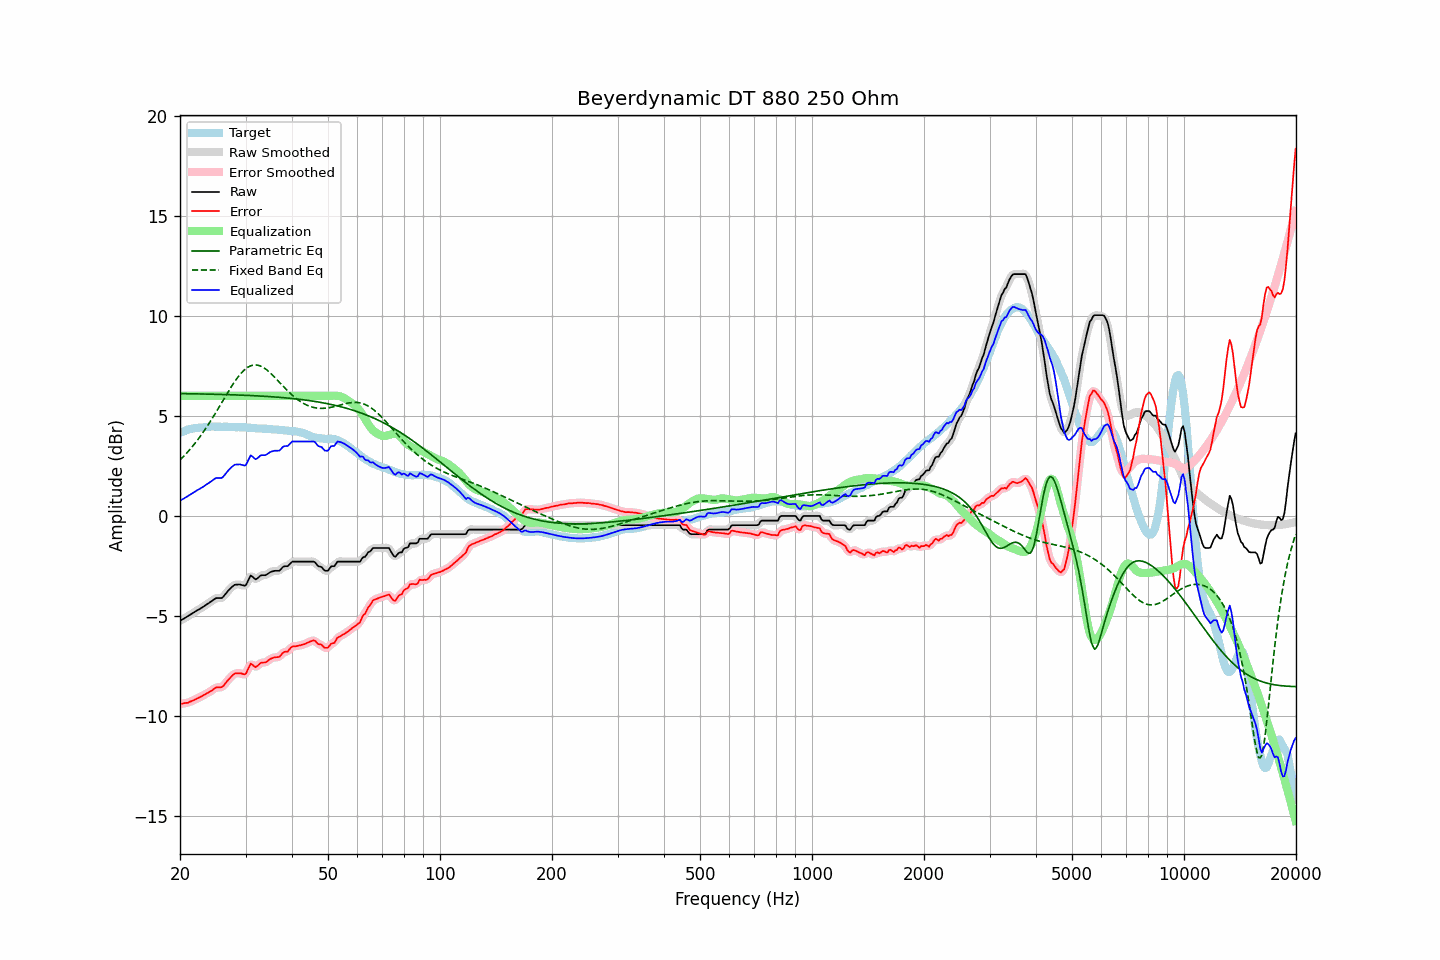

The file beside this chart, header and first rows:
frequency, raw, error, smoothed, error_smoothed, equalization, parametric_eq, fixed_band_eq, equalized_raw, equalized_smoothed, target
20.00, -5.24, -9.39, -5.24, -9.38, 6.00, 6.11, 2.80, 0.76, 0.76, 4.15
20.20, -5.19, -9.38, -5.19, -9.38, 6.00, 6.11, 2.88, 0.81, 0.81, 4.19
20.40, -5.15, -9.37, -5.15, -9.37, 6.00, 6.11, 2.96, 0.85, 0.85, 4.22
20.61, -5.10, -9.35, -5.10, -9.35, 6.00, 6.11, 3.04, 0.90, 0.90, 4.24
20.81, -5.05, -9.34, -5.05, -9.34, 6.00, 6.11, 3.13, 0.95, 0.95, 4.29
21.02, -5.01, -9.33, -5.00, -9.32, 6.00, 6.11, 3.22, 0.99, 1.00, 4.32
21.23, -4.95, -9.28, -4.95, -9.29, 6.00, 6.10, 3.31, 1.05, 1.05, 4.33
21.44, -4.90, -9.25, -4.90, -9.26, 6.00, 6.10, 3.40, 1.10, 1.10, 4.35
21.66, -4.85, -9.22, -4.85, -9.22, 6.00, 6.10, 3.50, 1.15, 1.15, 4.37
21.87, -4.80, -9.18, -4.80, -9.18, 6.00, 6.10, 3.60, 1.20, 1.20, 4.38
22.09, -4.75, -9.15, -4.75, -9.15, 6.00, 6.10, 3.70, 1.25, 1.25, 4.40
22.31, -4.70, -9.10, -4.70, -9.11, 6.00, 6.10, 3.80, 1.30, 1.30, 4.40
22.54, -4.66, -9.07, -4.66, -9.07, 6.00, 6.10, 3.91, 1.34, 1.34, 4.41
22.76, -4.61, -9.03, -4.61, -9.03, 6.00, 6.09, 4.02, 1.39, 1.39, 4.42
22.99, -4.56, -8.98, -4.56, -8.98, 6.00, 6.09, 4.13, 1.44, 1.44, 4.42
23.22, -4.51, -8.94, -4.51, -8.94, 6.00, 6.09, 4.25, 1.49, 1.49, 4.43
23.45, -4.45, -8.89, -4.45, -8.89, 6.00, 6.09, 4.37, 1.55, 1.55, 4.44
23.69, -4.40, -8.85, -4.40, -8.85, 6.00, 6.09, 4.49, 1.60, 1.60, 4.45
23.92, -4.35, -8.81, -4.35, -8.80, 6.00, 6.09, 4.61, 1.65, 1.65, 4.46
24.16, -4.29, -8.75, -4.29, -8.76, 6.00, 6.08, 4.74, 1.71, 1.71, 4.47
24.40, -4.24, -8.71, -4.23, -8.70, 6.00, 6.08, 4.87, 1.76, 1.77, 4.47
24.65, -4.18, -8.64, -4.18, -8.64, 6.00, 6.08, 5.00, 1.82, 1.82, 4.46
24.89, -4.12, -8.58, -4.13, -8.60, 6.00, 6.08, 5.13, 1.88, 1.87, 4.46
25.14, -4.10, -8.56, -4.10, -8.57, 6.00, 6.08, 5.26, 1.90, 1.90, 4.46
25.39, -4.10, -8.56, -4.10, -8.56, 6.00, 6.07, 5.40, 1.90, 1.90, 4.46
25.65, -4.10, -8.56, -4.10, -8.56, 6.00, 6.07, 5.53, 1.90, 1.90, 4.46
25.91, -4.10, -8.55, -4.08, -8.54, 6.00, 6.07, 5.67, 1.90, 1.92, 4.45
26.16, -4.03, -8.49, -4.02, -8.48, 6.00, 6.07, 5.80, 1.97, 1.98, 4.46
26.43, -3.93, -8.39, -3.94, -8.39, 6.00, 6.06, 5.94, 2.07, 2.06, 4.46
26.69, -3.83, -8.29, -3.83, -8.29, 6.00, 6.06, 6.07, 2.17, 2.17, 4.46
26.96, -3.73, -8.18, -3.74, -8.19, 6.00, 6.06, 6.21, 2.27, 2.26, 4.45
27.23, -3.65, -8.10, -3.65, -8.10, 6.00, 6.06, 6.34, 2.35, 2.35, 4.45
27.50, -3.57, -8.02, -3.57, -8.01, 6.00, 6.05, 6.47, 2.43, 2.43, 4.45
27.77, -3.50, -7.94, -3.50, -7.94, 6.00, 6.05, 6.59, 2.50, 2.50, 4.44
28.05, -3.44, -7.88, -3.45, -7.89, 6.00, 6.05, 6.71, 2.56, 2.55, 4.44
28.33, -3.43, -7.86, -3.43, -7.86, 6.00, 6.05, 6.82, 2.57, 2.57, 4.43
28.62, -3.43, -7.87, -3.42, -7.85, 6.00, 6.04, 6.93, 2.57, 2.58, 4.44
28.90, -3.42, -7.85, -3.43, -7.86, 6.00, 6.04, 7.03, 2.58, 2.57, 4.43
29.19, -3.44, -7.86, -3.44, -7.87, 6.00, 6.04, 7.13, 2.56, 2.56, 4.42
29.48, -3.46, -7.89, -3.47, -7.90, 6.00, 6.03, 7.21, 2.54, 2.53, 4.43
29.78, -3.48, -7.91, -3.48, -7.90, 6.00, 6.03, 7.29, 2.52, 2.52, 4.43
30.08, -3.46, -7.89, -3.42, -7.84, 6.00, 6.03, 7.36, 2.54, 2.58, 4.43
30.38, -3.29, -7.71, -3.28, -7.70, 6.00, 6.02, 7.42, 2.71, 2.72, 4.41
30.68, -3.13, -7.54, -3.13, -7.54, 6.00, 6.02, 7.46, 2.87, 2.87, 4.41
30.99, -2.97, -7.37, -3.03, -7.44, 6.00, 6.02, 7.50, 3.03, 2.97, 4.40
31.30, -3.03, -7.43, -3.03, -7.43, 6.00, 6.01, 7.52, 2.97, 2.97, 4.40
31.61, -3.10, -7.50, -3.09, -7.48, 6.00, 6.01, 7.54, 2.90, 2.91, 4.40
31.93, -3.17, -7.55, -3.14, -7.52, 6.00, 6.00, 7.54, 2.83, 2.86, 4.38
32.24, -3.13, -7.50, -3.12, -7.50, 6.00, 6.00, 7.54, 2.87, 2.88, 4.37
32.57, -3.06, -7.43, -3.06, -7.43, 6.00, 5.99, 7.52, 2.94, 2.94, 4.37
32.89, -2.98, -7.35, -3.00, -7.37, 6.00, 5.99, 7.49, 3.02, 3.00, 4.37
33.22, -2.96, -7.32, -2.97, -7.33, 6.00, 5.99, 7.45, 3.04, 3.03, 4.36
33.55, -2.96, -7.32, -2.96, -7.32, 6.00, 5.98, 7.41, 3.04, 3.04, 4.36
33.89, -2.96, -7.32, -2.95, -7.31, 6.00, 5.98, 7.35, 3.04, 3.05, 4.36
34.23, -2.92, -7.28, -2.92, -7.27, 6.00, 5.97, 7.30, 3.08, 3.08, 4.35
34.57, -2.87, -7.21, -2.87, -7.22, 6.00, 5.97, 7.23, 3.13, 3.13, 4.34
34.92, -2.81, -7.15, -2.82, -7.16, 6.00, 5.96, 7.16, 3.19, 3.18, 4.34
35.27, -2.78, -7.12, -2.78, -7.11, 6.00, 5.95, 7.08, 3.22, 3.22, 4.34
35.62, -2.76, -7.08, -2.76, -7.08, 6.00, 5.95, 7.00, 3.24, 3.24, 4.32
35.97, -2.74, -7.06, -2.75, -7.07, 6.00, 5.94, 6.92, 3.26, 3.25, 4.32
... 635 more rows
